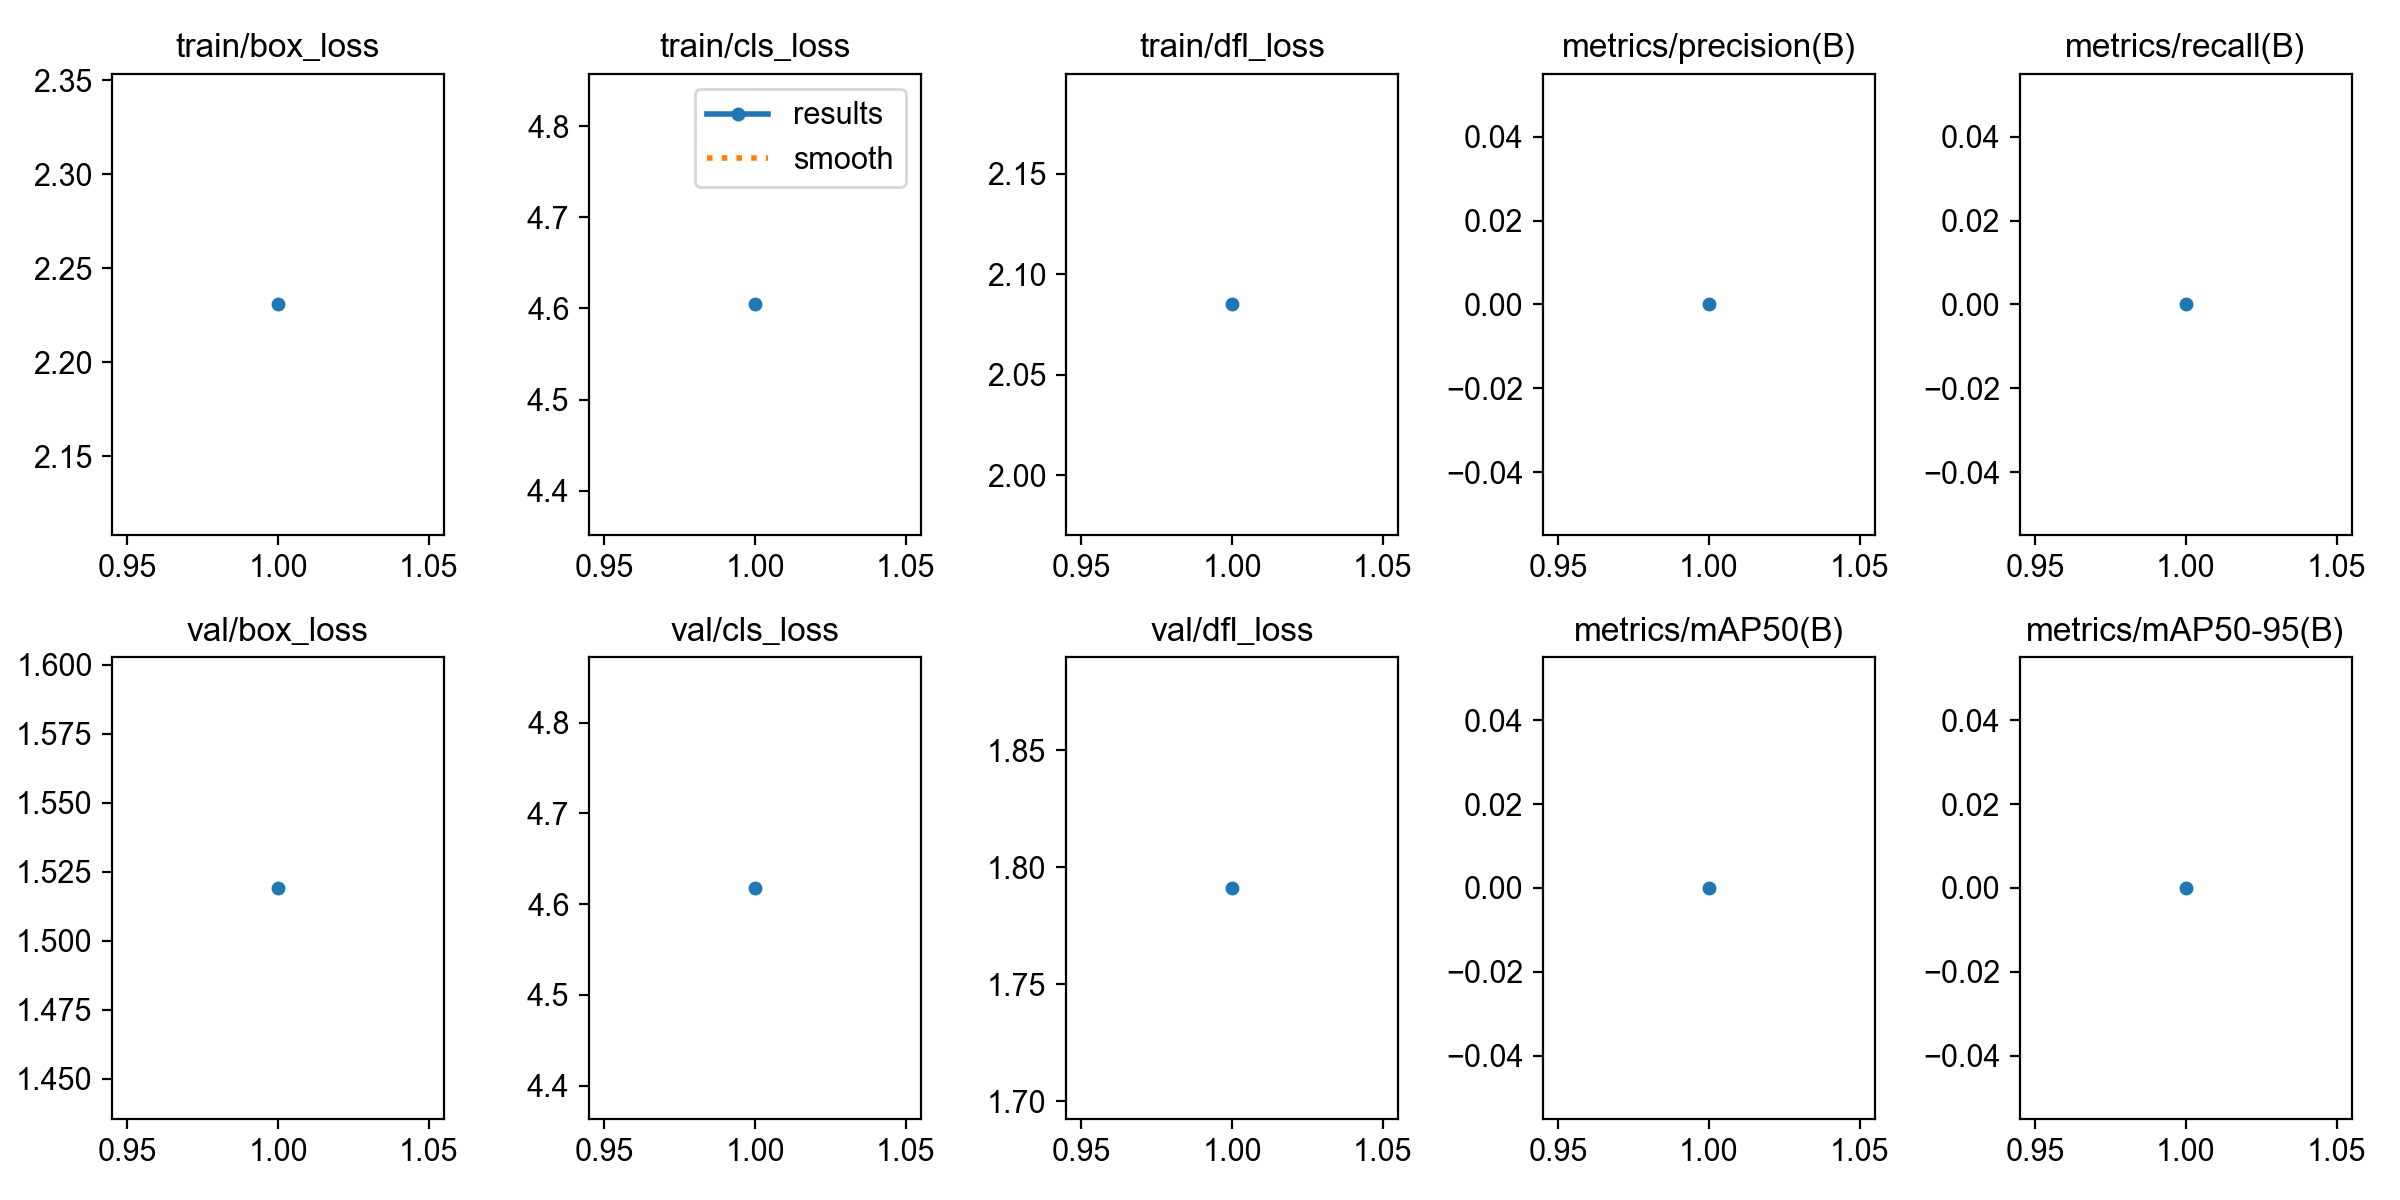

Source data for this figure (header and first rows):
epoch, time, train/box_loss, train/cls_loss, train/dfl_loss, metrics/precision(B), metrics/recall(B), metrics/mAP50(B), metrics/mAP50-95(B), val/box_loss, val/cls_loss, val/dfl_loss, lr/pg0, lr/pg1, lr/pg2
1, 1.368, 2.231, 4.604, 2.085, 0, 0, 0, 0, 1.519, 4.618, 1.791, 3.333e-05, 3.333e-05, 3.333e-05
